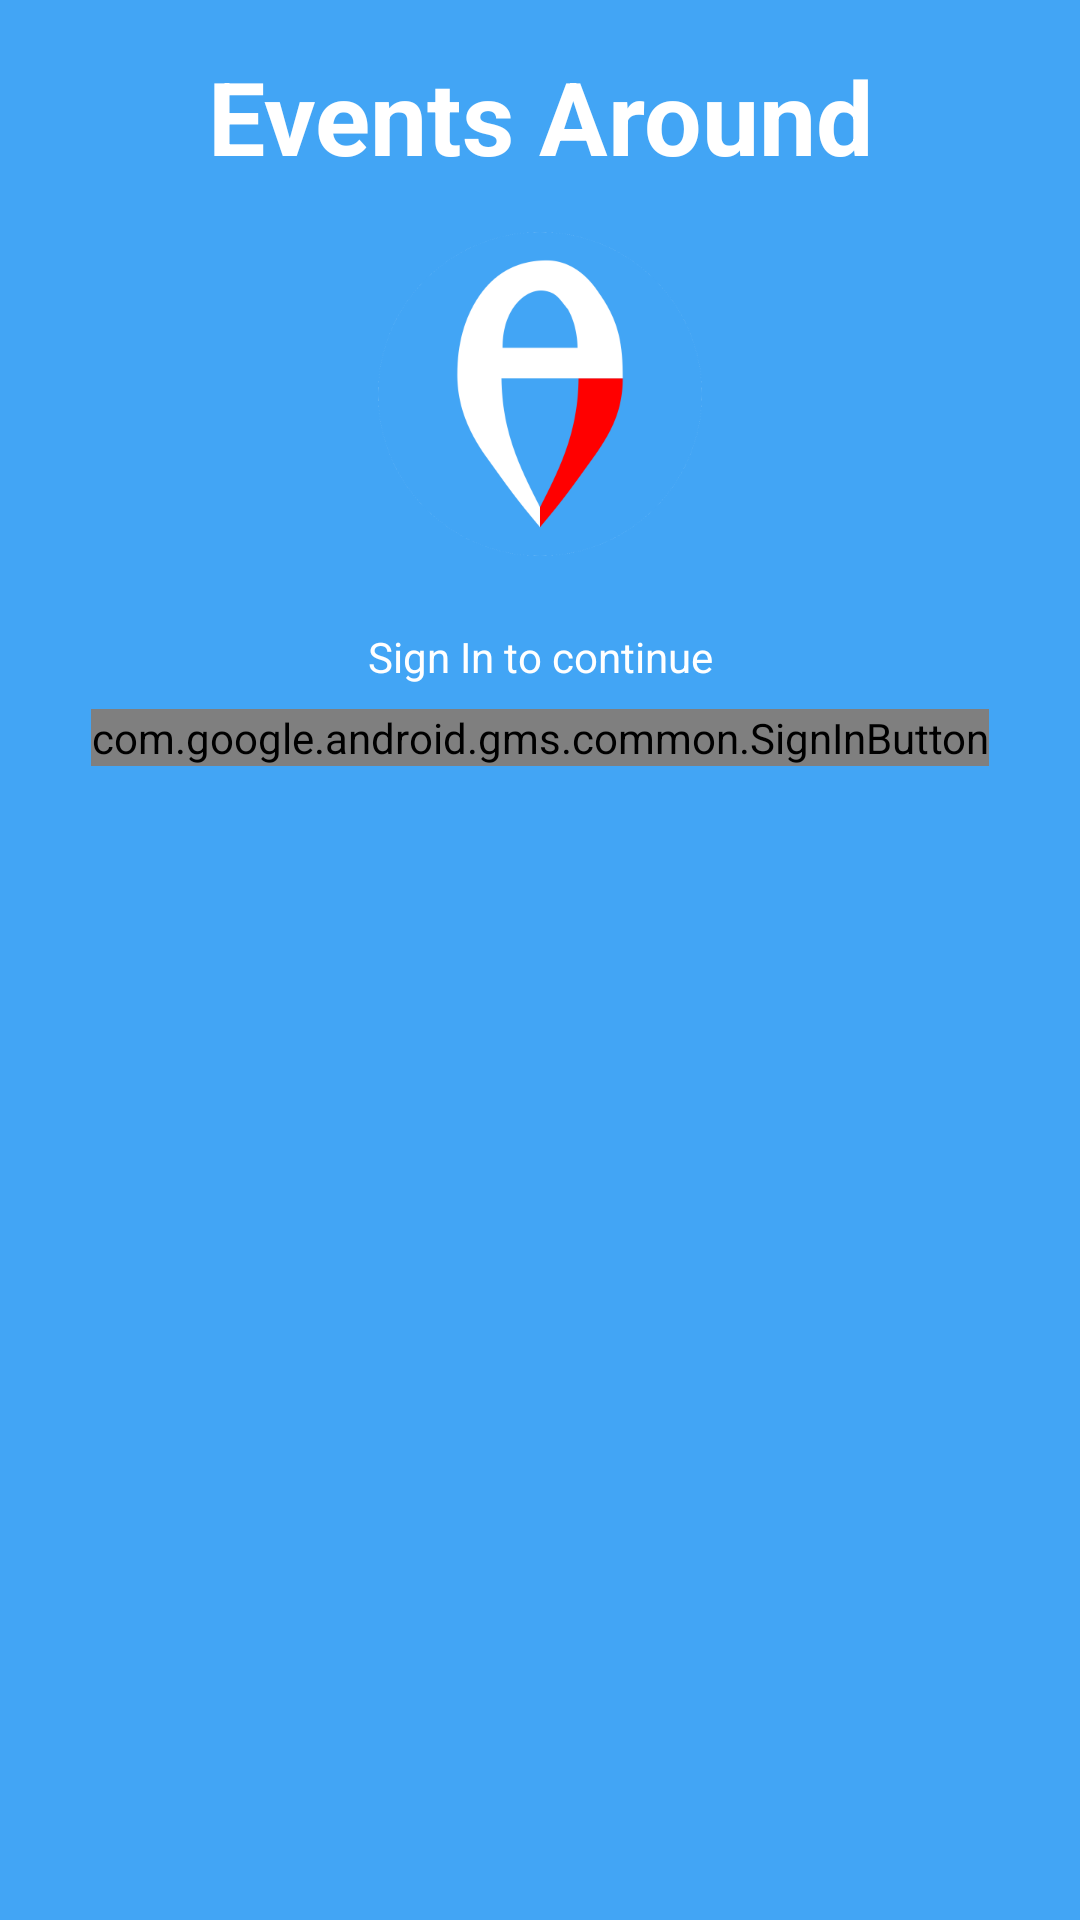

This screen was rendered from an Android layout file. Write that file and the resources it references.
<!-- AndroidManifest.xml: application theme AppTheme -->
<!-- res/layout/activity_sign_in.xml -->
<?xml version="1.0" encoding="utf-8"?>
<android.support.constraint.ConstraintLayout xmlns:android="http://schemas.android.com/apk/res/android"
    xmlns:app="http://schemas.android.com/apk/res-auto"
    android:id="@+id/sign_in_layout"
    android:layout_width="match_parent"
    android:layout_height="match_parent"
    android:background="@color/colorPrimary"
    android:gravity="center"
    android:orientation="vertical">

    <TextView
        android:id="@+id/app_name"
        android:layout_width="wrap_content"
        android:layout_height="wrap_content"
        android:layout_marginEnd="8dp"
        android:layout_marginLeft="8dp"
        android:layout_marginRight="8dp"
        android:layout_marginStart="8dp"
        android:layout_marginTop="16dp"
        android:text="@string/app_name"
        android:textAppearance="@style/Base.TextAppearance.AppCompat.Display1"
        android:textColor="@color/white"
        android:textStyle="bold"
        app:layout_constraintEnd_toEndOf="parent"
        app:layout_constraintStart_toStartOf="parent"
        app:layout_constraintTop_toTopOf="parent" />

    <ImageView
        android:id="@+id/app_logo"
        android:layout_width="wrap_content"
        android:layout_height="wrap_content"
        android:layout_marginEnd="8dp"
        android:layout_marginLeft="8dp"
        android:layout_marginRight="8dp"
        android:layout_marginStart="8dp"
        android:layout_marginTop="16dp"
        android:contentDescription="@string/app_logo"
        app:layout_constraintEnd_toEndOf="parent"
        app:layout_constraintStart_toStartOf="parent"
        app:layout_constraintTop_toBottomOf="@+id/app_name"
        app:srcCompat="@drawable/app_logo" />

    <TextView
        android:id="@+id/sign_in_hint"
        android:layout_width="wrap_content"
        android:layout_height="wrap_content"
        android:layout_marginEnd="8dp"
        android:layout_marginLeft="8dp"
        android:layout_marginRight="8dp"
        android:layout_marginStart="8dp"
        android:layout_marginTop="24dp"
        android:text="@string/sign_in_to_continue"
        android:textAppearance="@style/Base.TextAppearance.AppCompat.Small"
        android:textColor="@color/white"
        app:layout_constraintEnd_toEndOf="parent"
        app:layout_constraintStart_toStartOf="parent"
        app:layout_constraintTop_toBottomOf="@+id/app_logo" />

    <com.google.android.gms.common.SignInButton
        android:id="@+id/sign_in_button"
        android:layout_width="wrap_content"
        android:layout_height="wrap_content"
        android:layout_marginTop="8dp"
        app:layout_constraintEnd_toEndOf="parent"
        app:layout_constraintStart_toStartOf="parent"
        app:layout_constraintTop_toBottomOf="@+id/sign_in_hint" />

</android.support.constraint.ConstraintLayout>
<!-- resources referenced by this layout -->
<resources>
  <color name="colorPrimary">#42a5f5</color>
  <color name="white">#FFFFFF</color>
  <!-- drawable app_logo: png bitmap (drawable-hdpi, 10773 bytes) -->
  <string name="app_logo">Logo</string>
  <string name="app_name">Events Around</string>
  <string name="sign_in_to_continue">Sign In to continue</string>
  <style name="AppTheme" parent="Theme.AppCompat.Light.NoActionBar">
          
          <item name="colorPrimary">@color/colorPrimary</item>
          <item name="colorPrimaryDark">@color/colorPrimaryDark</item>
          <item name="colorAccent">@color/colorAccent</item>
          <item name="textColorError">@color/red</item>
      </style>
  <color name="colorPrimaryDark">#0077c2</color>
  <color name="colorAccent">#4db6ac</color>
  <color name="red">#FF0000</color>
</resources>
